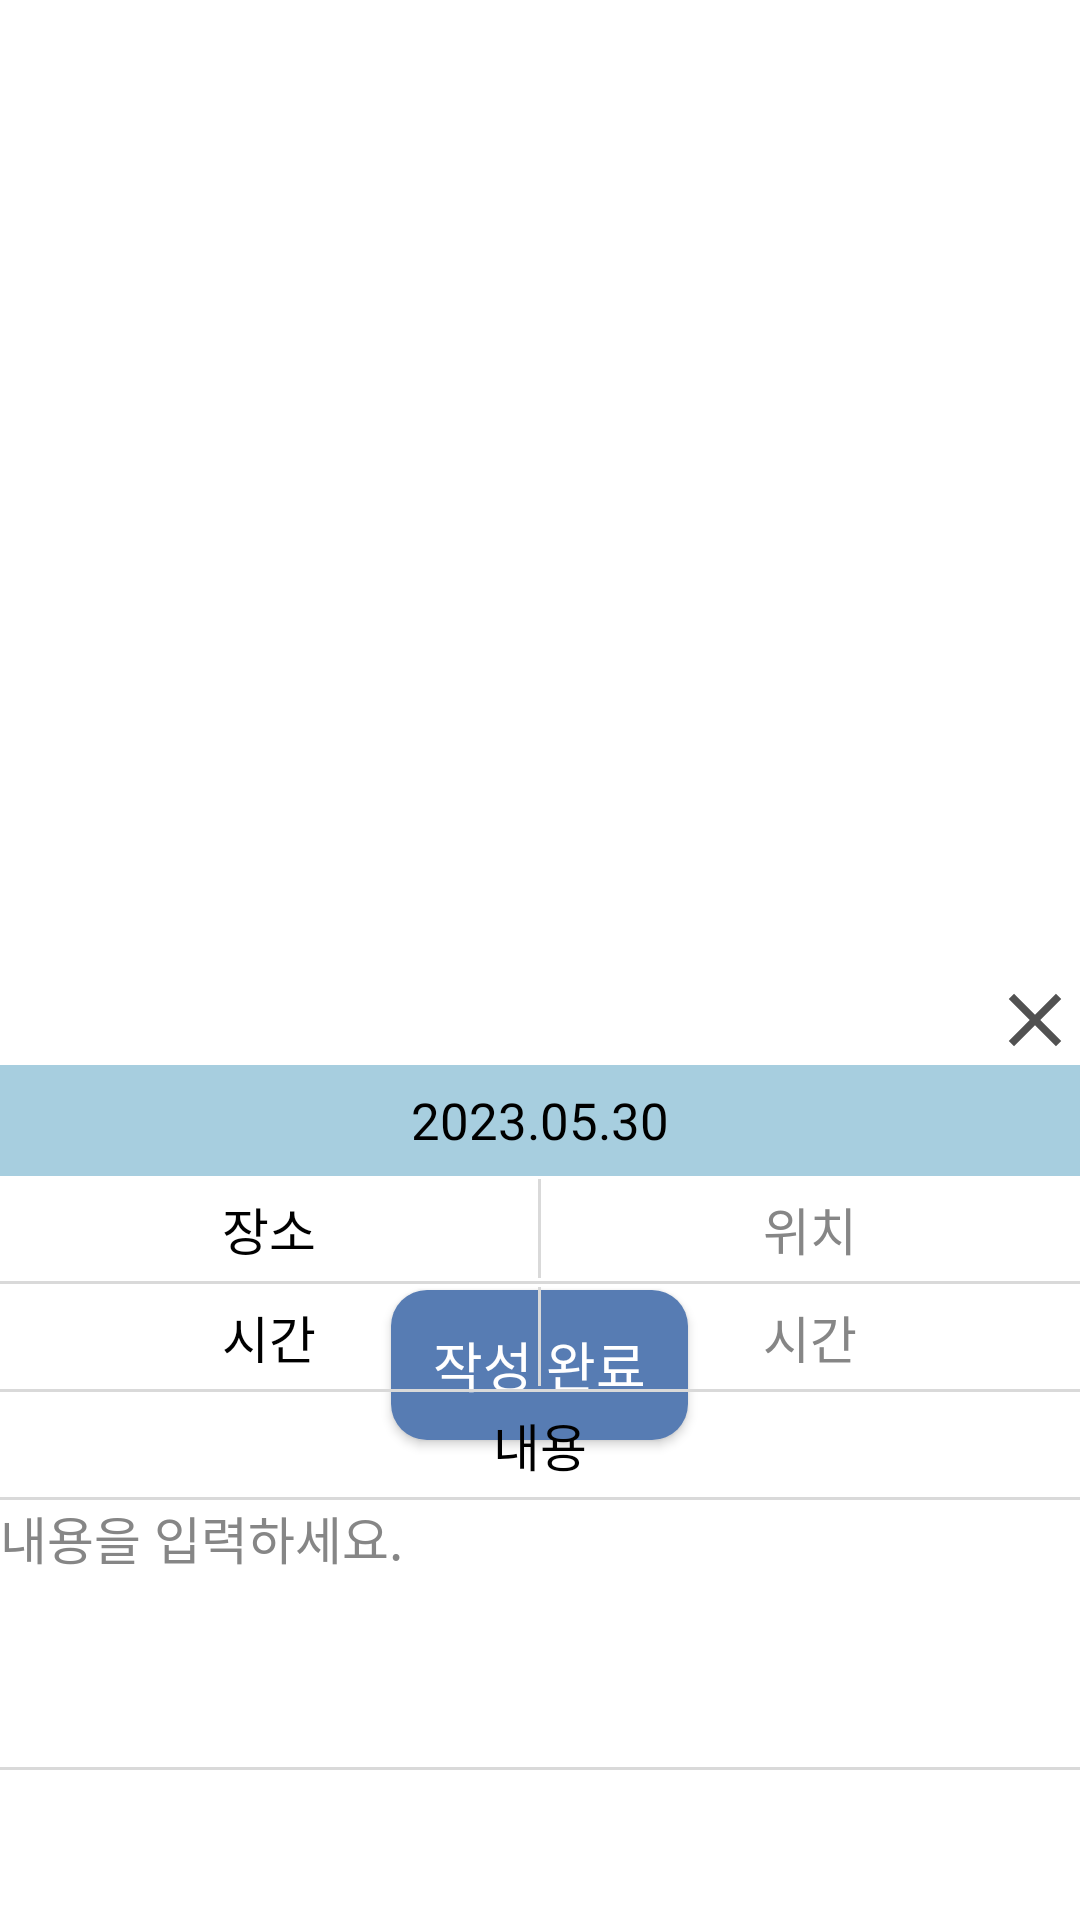

Reconstruct the res/layout file that produces this screen, plus the resources it refers to.
<!-- AndroidManifest.xml: application theme Theme.SungkyulFriends -->
<!-- res/layout/activity_class_main_calender_add_dialog.xml -->
<?xml version="1.0" encoding="utf-8"?>
<androidx.constraintlayout.widget.ConstraintLayout xmlns:android="http://schemas.android.com/apk/res/android"
    xmlns:app="http://schemas.android.com/apk/res-auto"
    xmlns:tools="http://schemas.android.com/tools"
    android:layout_width="335dp"
    android:layout_height="321dp"
    tools:context=".Calender.class_calender_add"
    android:layout_gravity="center"
    android:background="@drawable/round_shape_white">



    <LinearLayout
        android:layout_marginTop="270dp"
        android:gravity="center"
        android:layout_width="match_parent"
        android:layout_height="match_parent">

        <androidx.appcompat.widget.AppCompatButton
            android:layout_width="99dp"
            android:layout_height="50dp"
            android:text="작성 완료"
            android:textColor="@color/white"
            android:textSize="18dp"
            android:background="@drawable/round_shape"
            app:layout_constraintLeft_toLeftOf="parent"
            app:layout_constraintRight_toRightOf="parent"
            android:id="@+id/finish_button"/>
    </LinearLayout>

    <View
        android:layout_width="match_parent"
        android:layout_height="1dp"
        android:id="@+id/line7"
        android:background="#d9d9d9"
        app:layout_constraintBottom_toBottomOf="@id/content"/>

    <LinearLayout
        android:layout_marginBottom="50dp"
        android:layout_width="match_parent"
        android:layout_height="90dp"
        app:layout_constraintBottom_toBottomOf="parent"
        android:gravity="left"
        android:id="@+id/content">

        <TextView
            android:layout_width="wrap_content"
            android:layout_height="wrap_content"
            android:text="내용을 입력하세요."
            android:textColor="#868686"
            android:textSize="17dp"/>
    </LinearLayout>

    <View
        android:layout_width="match_parent"
        android:layout_height="1dp"
        android:id="@+id/line6"
        android:background="#d9d9d9"
        app:layout_constraintBottom_toTopOf="@id/content"/>

    <LinearLayout
        android:layout_width="match_parent"
        android:layout_height="35dp"
        app:layout_constraintBottom_toBottomOf="parent"
        android:gravity="center"
        app:layout_constraintBottom_toTopOf="@id/line6"
        android:id="@+id/content_choice">


        <TextView
            android:layout_width="wrap_content"
            android:layout_height="wrap_content"
            android:text="내용"
            android:textColor="@color/black"
            android:textSize="17dp"/>
    </LinearLayout>

    <View
        android:layout_width="match_parent"
        android:layout_height="1dp"
        android:id="@+id/line5"
        android:background="#d9d9d9"
        app:layout_constraintBottom_toTopOf="@id/content_choice"/>

    <LinearLayout
        android:layout_width="match_parent"
        android:layout_height="35dp"
        app:layout_constraintBottom_toTopOf="@id/line5"
        android:gravity="center"
        android:id="@+id/time_choice">

        <LinearLayout
            android:layout_width="0dp"
            android:layout_height="35dp"
            android:layout_weight="1"
            android:gravity="center"
            android:id="@+id/time_left">


            <TextView
                android:layout_width="wrap_content"
                android:layout_height="wrap_content"
                android:text="시간"
                android:textColor="@color/black"
                android:textSize="17dp"/>

        </LinearLayout>

        <View
            android:layout_width="1dp"
            android:layout_height="33dp"
            android:background="#d9d9d9"/>

        <LinearLayout
            android:layout_width="0dp"
            android:layout_height="35dp"
            android:layout_weight="1"
            android:gravity="center"
            android:id="@+id/time_right">

            <TextView
                android:layout_width="wrap_content"
                android:layout_height="wrap_content"
                android:text="시간"
                android:textColor="#868686"
                android:textSize="17dp"/>

        </LinearLayout>

    </LinearLayout>

    <View
        android:layout_width="match_parent"
        android:layout_height="1dp"
        android:id="@+id/line4"
        android:background="#d9d9d9"
        app:layout_constraintBottom_toTopOf="@id/time_choice"/>

    <LinearLayout
        android:layout_width="match_parent"
        android:layout_height="35dp"
        app:layout_constraintBottom_toTopOf="@id/line4"
        android:gravity="center"
        android:id="@+id/space_choice">

        <LinearLayout
            android:layout_width="0dp"
            android:layout_height="35dp"
            android:layout_weight="1"
            android:gravity="center"
            android:id="@+id/space_left">


            <TextView
                android:layout_width="wrap_content"
                android:layout_height="wrap_content"
                android:text="장소"
                android:textColor="@color/black"
                android:textSize="17dp"/>

        </LinearLayout>

        <View
            android:layout_width="1dp"
            android:layout_height="33dp"
            android:background="#d9d9d9"/>

        <LinearLayout
            android:layout_width="0dp"
            android:layout_height="35dp"
            android:layout_weight="1"
            android:gravity="center"
            android:id="@+id/space_right">

            <TextView
                android:layout_width="wrap_content"
                android:layout_height="wrap_content"
                android:text="위치"
                android:textColor="#868686"
                android:textSize="17dp"/>

        </LinearLayout>
    </LinearLayout>
    <LinearLayout
        android:layout_width="match_parent"
        android:layout_height="37dp"
        android:background="#A7CEDF"
        app:layout_constraintBottom_toTopOf="@id/space_choice"
        android:gravity="center"
        android:id="@+id/day_choice">

        <TextView
            android:layout_width="match_parent"
            android:layout_height="match_parent"
            android:gravity="center"
            android:text="2023.05.30"
            android:textColor="@color/black"
            android:textSize="17dp"/>

    </LinearLayout>

    <LinearLayout
        android:layout_height="wrap_content"
        app:layout_constraintBottom_toTopOf="@id/day_choice"
        android:gravity="right"
        android:layout_width="match_parent">

        <ImageView
            android:layout_width="wrap_content"
            android:layout_height="wrap_content"
            android:src="@drawable/ic_close_30"
            android:id="@+id/close"/>
    </LinearLayout>


</androidx.constraintlayout.widget.ConstraintLayout>
<!-- resources referenced by this layout -->
<resources>
  <!-- drawable ic_close_30 (drawable) -->
  <vector android:height="30dp" android:tint="#515151"
      android:viewportHeight="24" android:viewportWidth="24"
      android:width="30dp" xmlns:android="http://schemas.android.com/apk/res/android">
      <path android:fillColor="@android:color/white" android:pathData="M19,6.41L17.59,5 12,10.59 6.41,5 5,6.41 10.59,12 5,17.59 6.41,19 12,13.41 17.59,19 19,17.59 13.41,12z"/>
  </vector>
  <!-- drawable round_shape (drawable) -->
  <?xml version="1.0" encoding="utf-8"?>
  <shape xmlns:android="http://schemas.android.com/apk/res/android"
      android:padding="10dp"
      android:shape="rectangle" >
      <solid android:color="#577CB3" />
      <corners
          android:bottomLeftRadius="12dp"
          android:bottomRightRadius="12dp"
          android:topLeftRadius="12dp"
          android:topRightRadius="12dp" />
  </shape>
  <style name="Theme.SungkyulFriends" parent="Theme.MaterialComponents.DayNight.NoActionBar">
          
          <item name="colorPrimary">@color/purple_500</item>
          <item name="colorPrimaryVariant">@color/purple_700</item>
          <item name="colorOnPrimary">@color/white</item>
          
          <item name="colorSecondary">@color/teal_200</item>
          <item name="colorSecondaryVariant">@color/teal_700</item>
          <item name="colorOnSecondary">@color/black</item>
          
          <item name="android:statusBarColor">?attr/colorPrimaryVariant</item>
          
  
          <item name="windowActionBar">false</item>
          <item name="windowNoTitle">true</item>
  
      </style>
  <!-- not gathered from this repository: default colours our renderer supplied (Android Studio template values) -->
  <color name="purple_500">#FF6200EE</color>
  <color name="purple_700">#FF3700B3</color>
  <color name="teal_200">#FF03DAC5</color>
  <color name="teal_700">#FF018786</color>
  <color name="black">#FF000000</color>
  <color name="white">#FFFFFFFF</color>
</resources>
